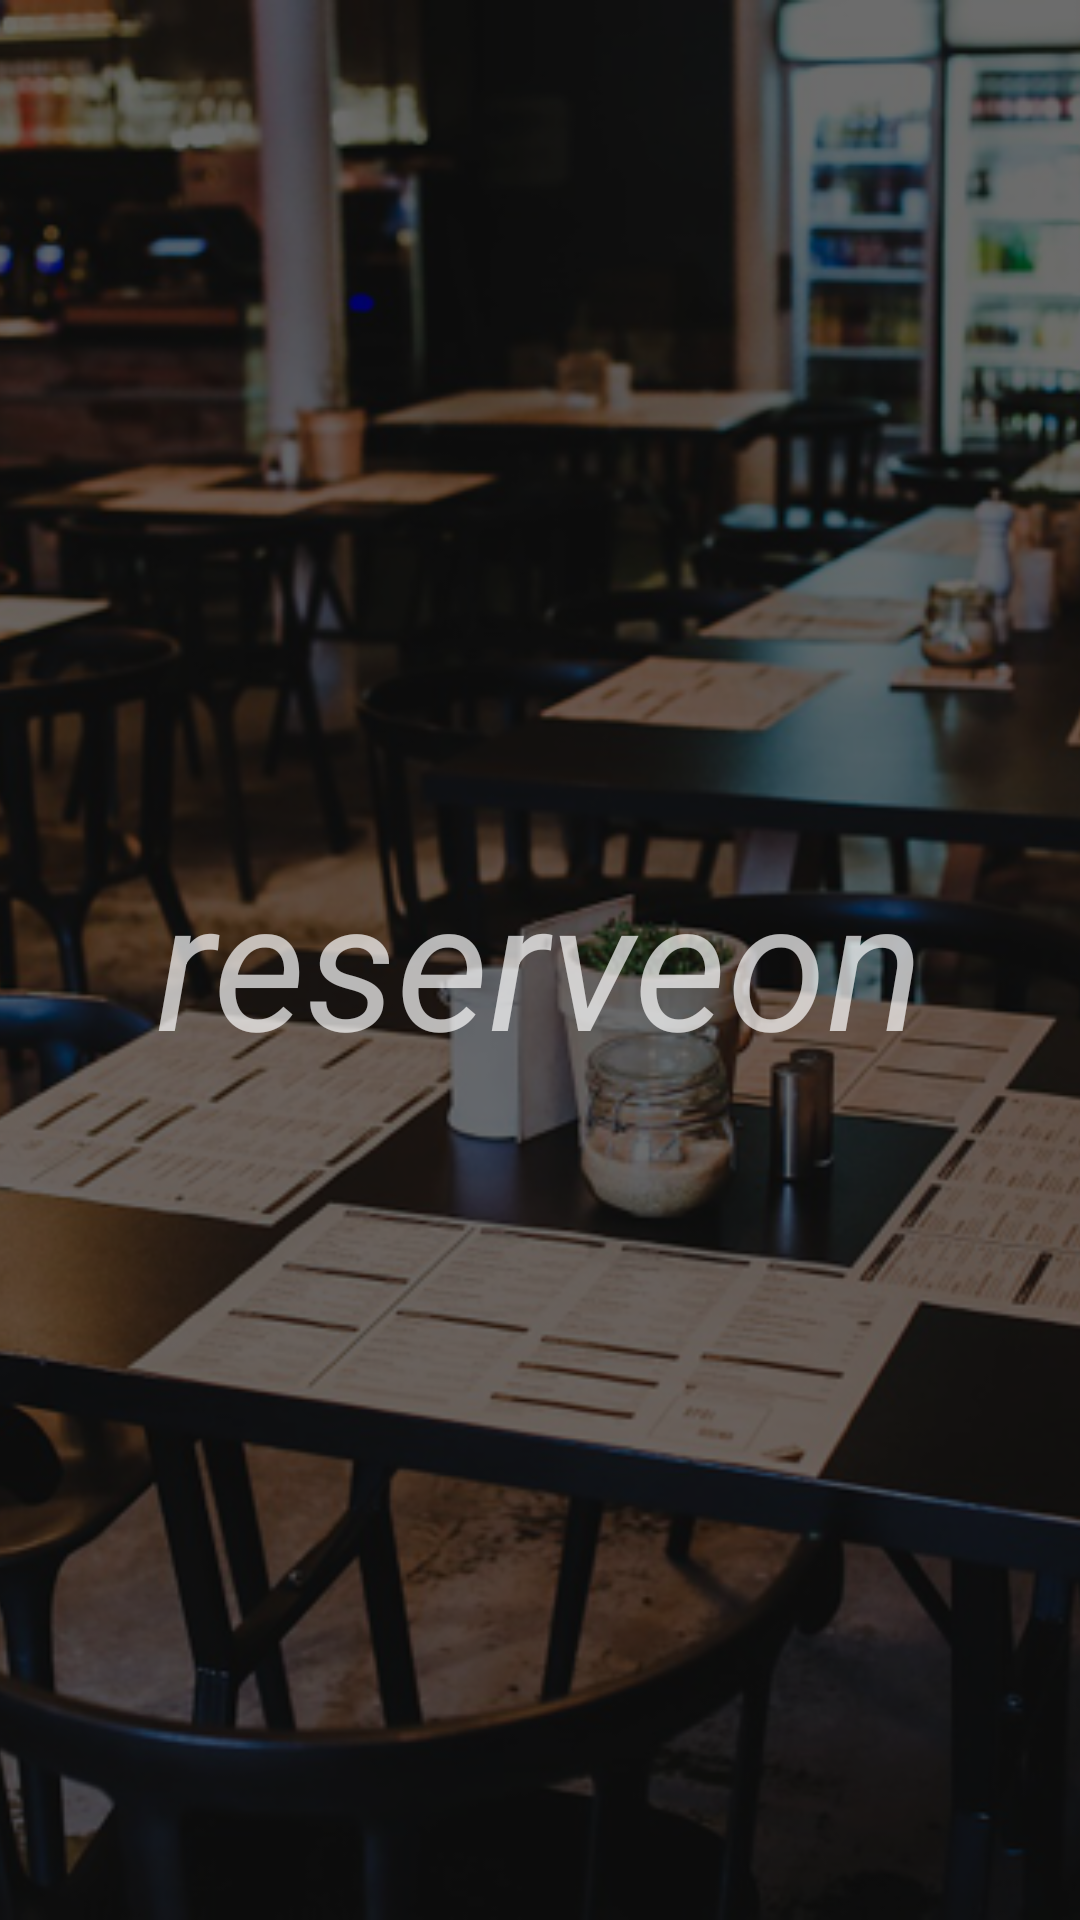

The Android layout XML behind this screen, and the referenced resources:
<!-- AndroidManifest.xml: application theme AppTheme -->
<!-- res/layout/activity_splash.xml -->
<?xml version="1.0" encoding="utf-8"?>

<RelativeLayout xmlns:android="http://schemas.android.com/apk/res/android"
    android:layout_width="match_parent"
    android:layout_height="match_parent">

    <ImageView
        android:layout_width="match_parent"
        android:layout_height="match_parent"
        android:scaleType="centerCrop"
        android:src="@mipmap/background_splash" />

    <FrameLayout
        android:layout_width="match_parent"
        android:layout_height="match_parent"
        android:background="@color/background_transparent" />

    <TextView
        android:layout_width="wrap_content"
        android:layout_height="wrap_content"
        android:layout_centerInParent="true"
        android:text="@string/app_name"
        android:textSize="60sp"
        android:textStyle="italic" />
</RelativeLayout>
<!-- resources referenced by this layout -->
<resources>
  <color name="background_transparent">#93000000</color>
  <!-- mipmap background_splash: png bitmap (mipmap-hdpi, 457652 bytes) -->
  <string name="app_name">reserveon</string>
  <style name="AppTheme" parent="Theme.AppCompat.NoActionBar">
          
          <item name="colorPrimary">@color/primary</item>
          <item name="colorPrimaryDark">@color/black</item>
          <item name="colorAccent">@color/red</item>
          <item name="colorControlNormal">@color/white</item>
  
          <item name="windowActionModeOverlay">true</item>
          <item name="android:actionModeBackground">@color/primary</item>
      </style>
  <color name="primary">#145EA8</color>
  <color name="black">#000000</color>
  <color name="red">#FF0000</color>
  <color name="white">#FFFFFF</color>
</resources>
